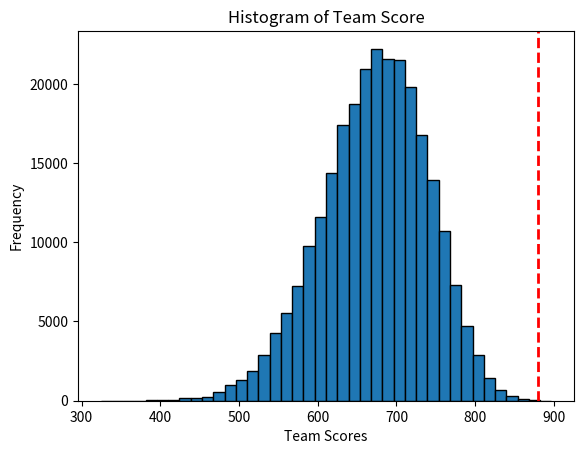
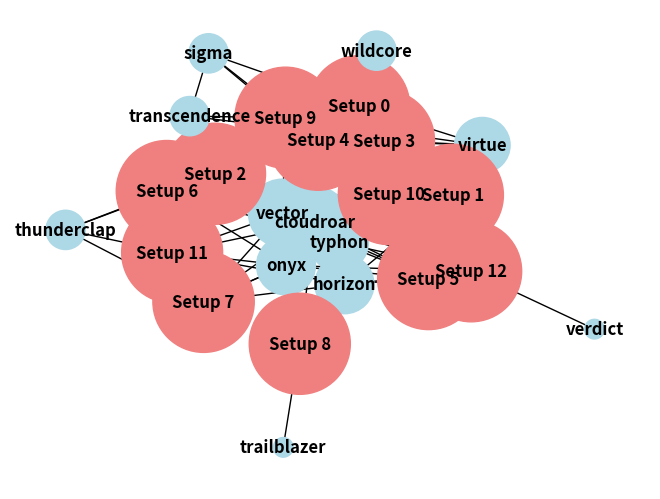
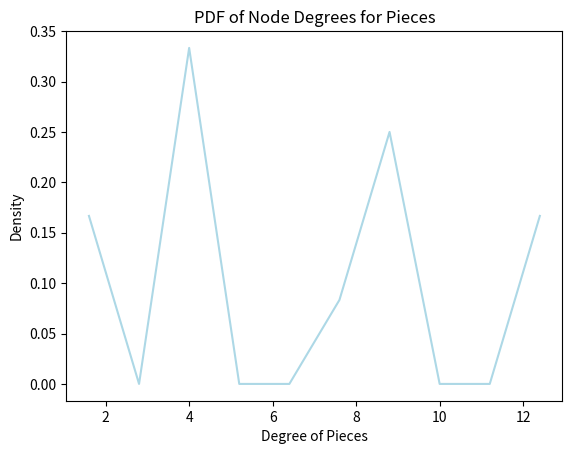
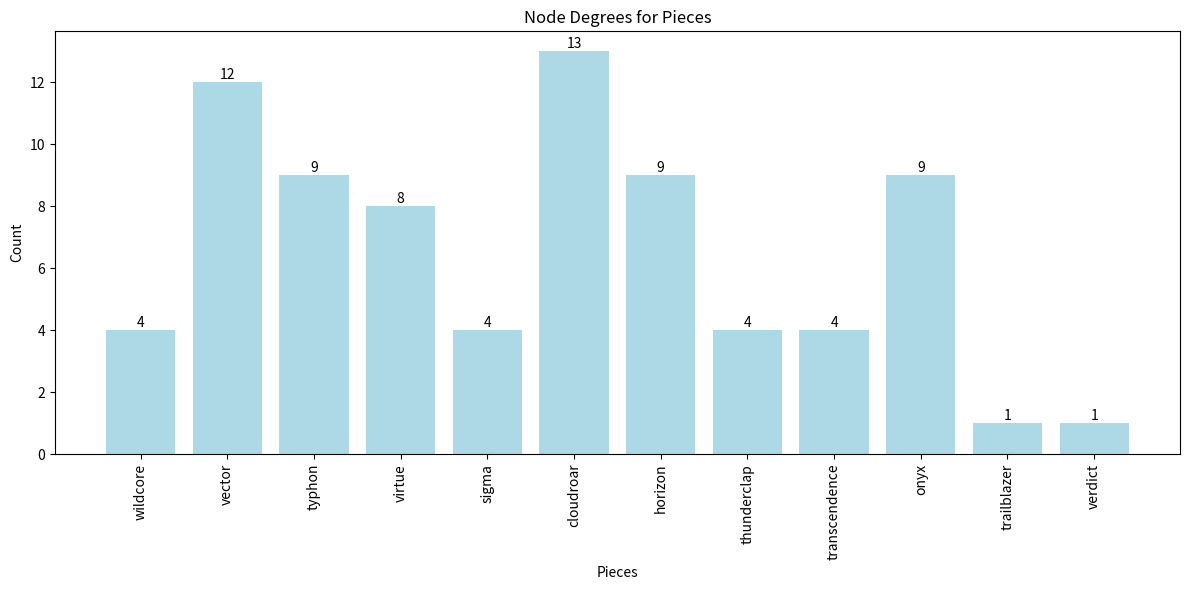
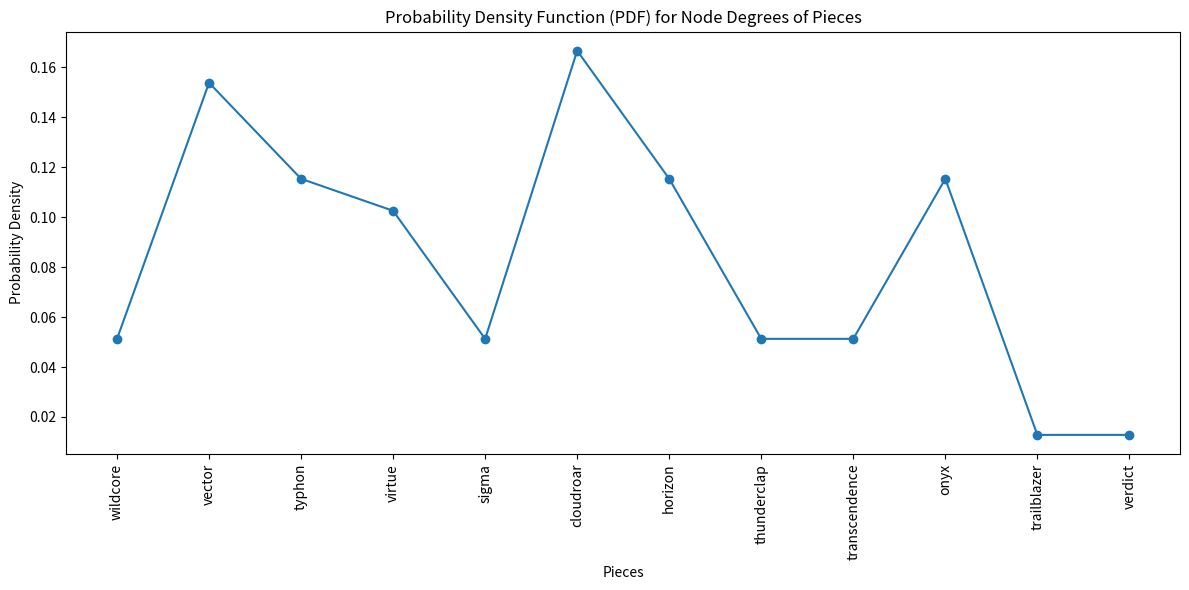
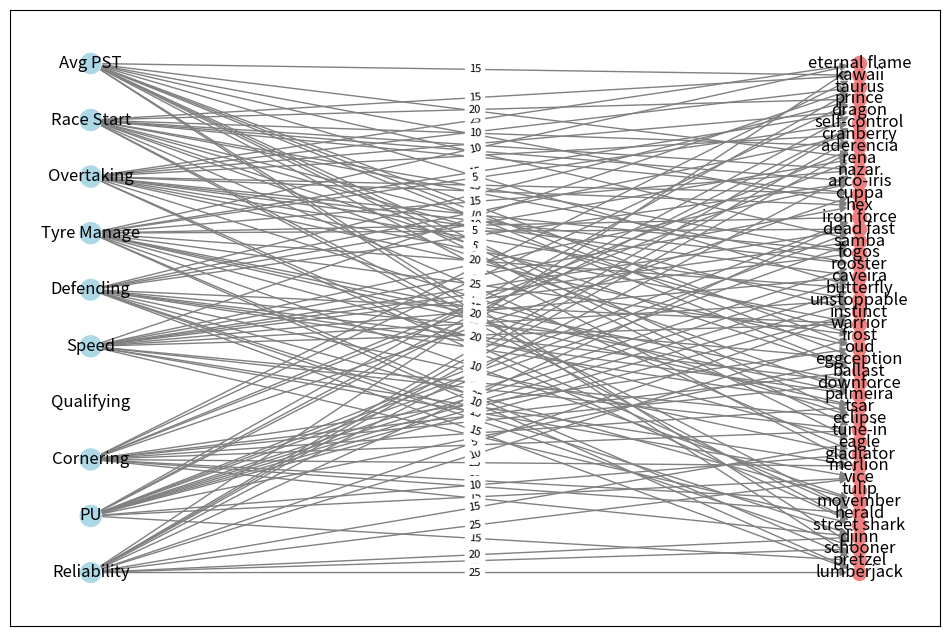

These charts were generated, in order, by the following Python code:
"""F1 clash analysis"""
import matplotlib.pyplot as plt
import numpy as np
import networkx as nx

# Defining the cards of each piece on setup-car

breaks = [['wildcore', 36, 23, 33, 22, 0.59, 0, 0, 0, 0, 0],
          ['suspense',20, 32, 23, 21, 0.37, 0, 0, 0, 0, 0],
          ['the warden', 26, 28, 27, 25, 0.43, 0, 0, 0, 0, 0],
          ['onyx', 26, 23, 25, 50, 0.49, 0, 0, 0, 0, 0],
          ['axiom', 14, 34, 18, 15, 0.67, 0, 0, 0, 0, 0],
          ['crisis sl', 27, 16, 18, 19, 0.51, 0, 0, 0, 0, 0],
          ['essence', 14, 13, 12, 25, 0.76, 0, 0, 0, 0, 0],
          ['starter', 1, 1, 1, 1, 1, 0, 0, 0, 0, 0]]

gearboxes = [['voyage', 23, 28, 22, 27, 0, 0, 0, 0, 0, 0],
             ['vector', 24, 38, 22, 36, 0.55, 0, 0, 0, 0, 0],
             ['kick shift', 18, 19, 29, 19, 0.45, 0, 0, 0, 0, 0],
             ['verdict', 33, 18, 20, 30, 0.63, 0, 0, 0, 0, 0],
             ['spectrum', 20, 25, 21, 23, 0.53, 0, 0, 0, 0, 0],
             ['swiftcharge', 14, 23, 22, 16, 0.71, 0, 0, 0, 0, 0],
             ['switch-r-00', 12, 13, 11, 14, 0.47, 0, 0, 0, 0, 0],
             ['starter', 1, 1, 1, 1, 1, 0, 0, 0, 0, 0]]

rearwings = [['typhon', 50, 27, 26, 23, 0.53, 0, 0, 0, 0, 0],
             ['transcendence', 24, 22, 36, 37, 0.53, 0, 0, 0, 0, 0],
             ['freeflare', 21, 33, 20, 22, 0.37, 0, 0, 0, 0, 0],
             ['the patron', 23, 21, 19, 37, 0.61, 0, 0, 0, 0, 0],
             ['the wasp', 16, 24, 23, 14, 0.69, 0, 0, 0, 0, 0],
             ['the matador', 19, 16, 18, 17, 0.72, 0, 0, 0, 0, 0],
             ['phantom-x', 26, 15, 12, 11, 0.76, 0, 0, 0, 0, 0],
             ['starter', 1, 1, 1, 1, 1, 0, 0, 0, 0, 0]]

frontwings = [['virtue', 23, 50, 27, 24, 0.49, 0, 0, 0, 0, 0],
              ['thunderclap', 35, 23, 21, 33, 0.55, 0, 0, 0, 0, 0],
              ['trailblazer', 21, 23, 42, 20, 0.57, 0, 0, 0, 0, 0],
              ['zeno', 25, 23, 22, 26, 0.53, 0, 0, 0, 0, 0],
              ['the vagabond', 31, 20, 23, 21, 0.35, 0, 0, 0, 0, 0],
              ['feral punch', 13, 15, 22, 21, 0.73, 0, 0, 0, 0, 0],
              ['the scout', 13, 27, 15, 14, 0.73, 0, 0, 0, 0, 0],
              ['starter', 1, 1, 1, 1, 1, 0, 0, 0, 0, 0]]

suspensions = [['sigma', 32, 28, 30, 29, 0.39, 0, 0, 0, 0, 0],
               ['presence', 23, 26, 24, 22, 0.2, 0, 0, 0, 0, 0],
               ['horizon', 22, 36, 24, 37, 0.53, 0, 0, 0, 0, 0],
               ['radiance', 25, 17, 26, 19, 0.65, 0, 0, 0, 0, 0],
               ['icon v3', 17, 13, 16, 23, 0.54, 0, 0, 0, 0, 0],
               ['rodeo', 23, 22, 15, 14, 0.69, 0, 0, 0, 0, 0],
               ['the equator', 20, 19, 18, 21, 0.61, 0, 0, 0, 0, 0],
               ['starter', 1, 1, 1, 1, 1, 0, 0, 0, 0, 0]]

engines = [['cloudroar', 26, 24, 50, 27, 0.55, 0, 0, 0, 0, 0],
           ['avalanche', 34, 22, 25, 21, 0.35, 0, 0, 0, 0, 0],
           ['the rover', 27, 25, 28, 24, 0.53, 0, 0, 0, 0, 0],
           ['twinburst', 16, 29, 18, 17, 0.51, 0, 0, 0, 0, 0],
           ['enigma', 16, 13, 23, 25, 0.69, 0, 0, 0, 0, 0],
           ['nova', 31, 13, 15, 16, 0.71, 0, 0, 0, 0, 0],
           ['brute force', 21, 19, 36, 18, 0.63, 0, 0, 0, 0, 0],
           ['starter', 1, 1, 1, 1, 1, 0, 0, 0, 0, 0]]

setup_car = [breaks, gearboxes, rearwings, frontwings, suspensions, engines]

# Defining another item in game: bottles

bottles = [['tsar', 0, 15, 0, 0, 0, 0, 10, 0, 25, 0],
           ['frost', 0, 0, 0, 10, 0, 0, 0, 15, 25, 0],
           ['tulip', 0, 0, 0, 0, 0, 0, 0, 0, 0, 0],
           ['dragon', 0, 0, 15, 0, 0, 20, 0, 0, 15, 0],
           ['kawaii', 0, 20, 0, 0, 15, 0, 0, 15, 0, 0],
           ['pretzel', 0, 0, 15, 0, 10, 0, 0, 0, 25, 0],
           ['vice', 10, 0, 15, 25, 0, 0, 0, 0, 0, 0],
           ['schooner', 0, 0, 0, 25, 15, 0, 10, 0, 0, 0],
           ['djinn', 0, 15, 0, 20, 0, 0, 15, 0, 0, 0],
           ['oud', 0, 10, 0, 0, 25, 15, 0, 0, 0, 0],
           ['eternal flame', 0, 0, 0, 15, 0, 25, 0, 0, 10, 0],
           ['eagle', 0, 0, 0, 15, 15, 0, 0, 0, 20, 0],
           ['iron force', 0, 0, 20, 20, 0, 0, 0, 0, 10, 0],
           ['lumberjack', 0, 0, 0, 25, 0, 0, 15, 0, 10, 0],
           ['cranberry', 0, 0, 0, 10, 0, 20, 20, 0, 0, 0],
           ['butterfly', 0, 0, 25, 0, 5, 0, 0, 0, 20, 0],
           ['tune-in', 10, 15, 0, 0, 25, 0, 0, 0, 0, 0],
           ['self-control', 0, 0, 5, 5, 0, 0, 0, 0, 5, 0],
           ['warrior', 10, 0, 0, 0, 0, 5, 5, 0, 0, 0],
           ['ballast', 0, 10, 0, 0, 10, 0, 0, 5, 0, 0],
           ['instinct', 0, 0, 15, 5, 0, 0, 0, 10, 0, 0],
           ['downforce', 0, 5, 0, 0, 0, 0, 15, 0, 15, 0],
           ['hex', 15, 0, 0, 0, 5, 20, 0, 0, 0, 0],
           ['eggception', 0, 0, 10, 0, 25, 0, 15, 0, 0, 0],
           ['rooster', 0, 0, 10, 0, 0, 20, 0, 20, 0, 0],
           ['cuppa', 0, 20, 0, 0, 0, 10, 0, 20, 0, 0],
           ['street shark', 15, 0, 0, 0, 0, 10, 0, 25, 0, 0],
           ['herald', 0, 15, 0, 0, 0, 10, 0, 25, 0, 0],
           ['prince', 0, 20, 0, 0, 0, 0, 10, 20, 0, 0],
           ['unstoppable', 15, 0, 10, 0, 0, 25, 0, 0, 0, 0],
           ['dead fast', 25, 0, 20, 0, 0, 0, 0, 0, 5, 0],
           ['gladiator', 0, 0, 10, 0, 0, 0, 25, 15, 0, 0],
           ['taurus', 20, 0, 25, 0, 0, 5, 0, 0, 0, 0],
           ['merlion', 15, 25, 0, 0, 10, 0, 0, 0, 0, 0],
           ['samba', 5, 0, 25, 0, 20, 0, 0, 0, 0, 0],
           ['caveira', 25, 0, 10, 0, 0, 15, 0, 0, 0, 0],
           ['fogos', 20, 0, 0, 0, 0, 15, 0, 15, 0, 0],
           ['movember', 0, 25, 0, 0, 0, 0, 15, 0, 10, 0],
           ['palmeira', 0, 0, 0, 0, 0, 0, 20, 10, 20, 0],
           ['nazar', 0, 0, 0, 15, 0, 0, 0, 20, 15, 0],
           ['aderencia', 0, 25, 0, 15, 0, 0, 0, 10, 0, 0],
           ['arco-iris', 20, 0, 0, 0, 0, 0, 25, 5, 0, 0],
           ['eclipse', 25, 0, 0, 0, 10, 15, 0, 0, 0, 0],
           ['rena', 0, 10, 0, 0, 20, 0, 20, 0, 0, 0],
           ]


#glue
#piece = [spd, corner, PU, reliability, avg pst, overtaking, def, racestart, tyre, qualifying]
#teamscore = spd + corner + pu + realiability + 50*avg pst
#setup = [breaks, gearboxes, rearwings, frontwings, suspensions, engines]

"""
    TASK 1:
            Througout the observation of cards, plot a histogram which show the behavior of 
            possibles setups by combinating all pieces of cards. There are 6 differents pieces
            of car and each piece has 8 differents cards, so the all possibles combinations
            is 8^6 ~= 262k.
            Choose a cuttoff empirically to analysis the next task.
                   
"""

def team_score_calc(status):
    """
    This function just calculates the team score for one item.
    Args:
        - A list with all status of one item
    Returns:
        - The result of the ready team score using the formula
    provided by f1 clash: teamscore = spd + corner + pu + realiability + 50*avg pst
    """
    return status[1] + status[2] + status[3] + status[4] + 50*status[5]

# Calculating the teamscore for each card

for piece in setup_car:
    for item in piece:
        item.append(team_score_calc(item))

# Storing the name of combination in a specific order and team score for each combination
all_team_score = []
all_names_combination = []
all_names_ts = []
for i in range(len(setup_car[0])):
    for j in range(len(setup_car[1])):
        for k in range(len(setup_car[2])):
            for l in range(len(setup_car[3])):
                for m in range(len(setup_car[4])):
                    for n in range(len(setup_car[5])):
                        combination_ts = [setup_car[0][i][-1], setup_car[1][j][-1],
                                            setup_car[2][k][-1], setup_car[3][l][-1],
                                            setup_car[4][m][-1], setup_car[5][n][-1]]

                        combination_names = (setup_car[0][i][0] + '+' + setup_car[1][j][0] + '+'
                                            + setup_car[2][k][0] + '+' + setup_car[3][l][0] + '+'
                                            + setup_car[4][m][0] + '+' + setup_car[5][n][0])
                        # Calculates the sum of team score
                        all_names_combination.append(combination_names)
                        all_team_score.append(sum(combination_ts))
                        all_names_ts.append([combination_names, sum(combination_ts)])

# Plot histogram with a mark in CUTOFF in 880
CUTOFF = 880

plt.hist(all_team_score, bins=40, edgecolor='k')
plt.axvline(CUTOFF, color='red', linestyle='dashed', linewidth=2, label='880 Team Score Cutoff')
plt.xlabel('Team Scores')
plt.ylabel('Frequency')
plt.title('Histogram of Team Score')
plt.show()

# Split the new sample to work beyond the cutoff
names_ts_upperCUTOFF = []
for setup in all_names_ts:
    if setup[1] > CUTOFF:
        names_ts_upperCUTOFF.append(setup)

# Checking the value of how many setups is better than 880 ts
print(len(names_ts_upperCUTOFF))



#glue
#piece = [spd, corner, PU, reliability, avg pst, overtaking, def, racestart, tyre, qualifying]
#teamscore = spd + corner + pu + realiability + 50*avg pst
#setup = [breaks, gearboxes, rearwings, frontwings, suspensions, engines]

"""
    TASK 2:
            Plot a graph that each node represent a possible setup and cards that belongs to a
            setup in graph, there is a edge between nodes of setups and cards if a setup contains
            that card.
"""

G = nx.Graph()

piece_count = {}
for idx, setup in enumerate(names_ts_upperCUTOFF):
    G.add_node(f'Setup {idx}', color = 'lightcoral', size = 6*setup[1])
    name = setup[0].split('+')
    edges_to_add = []
    for piece in name:
        piece_count[piece] = piece_count.get(piece, 0) + 1
        G.add_node(piece, color='lightblue', size=200*piece_count[piece])
        edges_to_add.append((f'Setup {idx}', piece))
    G.add_edges_from(edges_to_add)

print(piece_count)
# Extract information of colors and size from each node
node_colors = [node[1]['color'] for node in G.nodes(data=True)]
node_sizes = [node[1]['size'] for node in G.nodes(data=True)]

pos = nx.kamada_kawai_layout(G)
nx.draw(G, pos, with_labels=True, node_size=node_sizes, node_color=node_colors, font_size=12,
         font_color='black', font_weight='bold')

plt.show()

# Generate a PDF graph
degree_values = list(piece_count.values())
hist, bin_edges = np.histogram(degree_values, bins=10, density=True)
bin_centers = 0.5 * (bin_edges[1:] + bin_edges[:-1])
pdf = hist / hist.sum()

# Plot pdf
plt.plot(bin_centers, pdf, linestyle='solid', color='lightblue')
plt.xlabel('Degree of Pieces')
plt.ylabel('Density')
plt.title('PDF of Node Degrees for Pieces')
plt.show()

# Get labels and values of dict
keys = list(piece_count.keys())
values = list(piece_count.values())

# Generate a bar plot
plt.figure(figsize=(12, 6))
plt.bar(keys, values, color='lightblue')
plt.xlabel('Pieces')
plt.ylabel('Count')
plt.title('Node Degrees for Pieces')
plt.xticks(rotation=90)

# Labeling with keys
for i, v in enumerate(values):
    plt.text(i, v, str(v), ha='center', va='bottom')

plt.tight_layout()
plt.show()

# Calculate PDF
pdf_values = np.array(values) / sum(values)

# Plot PDF
plt.figure(figsize=(12, 6))
plt.plot(keys, pdf_values, marker='o', linestyle='-')
plt.xlabel('Pieces')
plt.ylabel('Probability Density')
plt.title('Probability Density Function (PDF) for Node Degrees of Pieces')
plt.xticks(rotation=90)

plt.tight_layout()
plt.show()


""" 
    TASK 3:
            Plot a bipartite graph which show the attributes and bottles. The edges are becoming
            when a bottle provided a specific status and the weight is the value of attribute.

"""


bottles_wo_names = []
for bottle in bottles:
    bottles_wo_names.append(bottle[1::])

bottles_wo_names = np.array(bottles_wo_names)
size_node_attributes = np.sum(bottles_wo_names, axis=0)

B = nx.DiGraph()

attributes = ['Speed', 'Cornering', 'PU', 'Reliability', 'Avg PST', 'Overtaking',
               'Defending', 'Race Start', 'Tyre Manage', 'Qualifying']


# Add nodes to the first bipartition (attributes)
B.add_nodes_from(attributes, bipartite=0)

# Add nodes to the second partition (bottles)
bottle_names = [bottle[0] for bottle in bottles]
B.add_nodes_from(bottle_names, bipartite=1)

# Add directional edges to second partition from the first one
for bottle in bottles:
    bottle_name = bottle[0]
    for i, attribute in enumerate(bottle[1:]):
        if attribute != 0:
            B.add_edge(attributes[i], bottle_name, weight=attribute)

# Separate nodes in its respectively bipartition
top_nodes = {node for node, data in B.nodes(data=True) if data['bipartite'] == 0}
bottom_nodes = set(B) - top_nodes

plt.figure(figsize=(12, 8))

pos = nx.bipartite_layout(B, top_nodes, scale=3)

# Extract weight of edges
edge_weights = [B[u][v]['weight'] for u, v in B.edges()]
print(edge_weights)

# Extract the labels
edge_labels = {(u, v): d['weight'] for u, v, d in B.edges(data=True)}

# Creat a dict that specify each size of attributes nodes
node_sizes = {node: size_node_attributes[i] for i, node in enumerate(attributes)}

# Create the graph with the setup above
nx.draw_networkx_nodes(B, pos, nodelist=top_nodes, node_color='lightblue',
                        node_size=[node_sizes[node] for node in top_nodes])
nx.draw_networkx_nodes(B, pos, nodelist=bottom_nodes, node_color='lightcoral', node_size=100)
nx.draw_networkx_edges(B, pos, width=1, edge_color='gray', arrows=True)
nx.draw_networkx_edge_labels(B, pos, edge_labels=edge_labels, font_size=8)
nx.draw_networkx_labels(B, pos)

plt.show()


#glue
#piece = [spd, corner, PU, reliability, avg pst, overtaking, def, racestart, tyre, qualifying]
#teamscore = spd + corner + pu + realiability + 50*avg pst
#setup = [breaks, gearboxes, rearwings, frontwings, suspensions, engines]


""" 
    TASK 4:
            Suggest the best setup possible considering the setup is
            formed by parts + drivers + bottles.
"""

drivers = [['verstappen', 0, 0, 0, 0, 0, 97, 86, 89, 94, 99],
           ['leclerc', 0, 0, 0, 0, 0, 93, 99, 87, 89, 97],
           ['alonso', 0, 0, 0, 0, 0, 99, 92, 97, 88, 89],
           ['hamilton', 0, 0, 0, 0, 0, 81, 86, 94, 90, 89],
           ['norris', 0, 0, 0, 0, 0, 99, 95, 99, 99, 99],
           ['russel', 0, 0, 0, 0, 0, 95, 90, 83, 86, 91],
           ['perez', 0, 0, 0, 0, 0, 85, 96, 91, 84, 89],
           ['sainz', 0, 0, 0, 0, 0, 84, 85, 90, 91, 95],
           ['stroll', 0, 0, 0, 0, 0, 92, 83, 94, 89, 87],
           ['gasly', 0, 0, 0, 0, 0, 88, 93, 85, 96, 83]
]

# Combinating all possible of drivers duo
all_drivers_combination = []
for idx, driver_1 in enumerate(drivers):
    for idx, driver_2 in enumerate(drivers[idx+1:]):
        combined_drivers = [driver_1[0] + "+" + driver_2[0]]
        sum_attributes = [a + b for a, b in zip(driver_1[1:], driver_2[1:])]
        team_score_drivers = [sum(sum_attributes)]
        combined_drivers.extend(team_score_drivers)
        all_drivers_combination.append(combined_drivers)

print(all_drivers_combination)

# Picking the best duo
MAX_SUM = 0

for d1d2 in all_drivers_combination:
    if d1d2[1] >= MAX_SUM:
        MAX_SUM = d1d2[1]

best_drivers = []
for d1d2 in all_drivers_combination:
    if d1d2[1] == MAX_SUM:
        best_drivers.append(d1d2)

print(best_drivers)

# Showing the best duo
for idx,_ in enumerate(best_drivers):
    best_duo = best_drivers[idx][0].split('+')
    print(f"{best_duo}:")
    for driver in drivers:
        if driver[0] == best_duo[0] or driver[0] == best_duo[1]:
            print(driver)

# Picking the best setup_car
max_ts = max(all_team_score)
best_setups = []
for one_setup in all_names_ts:
    if one_setup[1] == max_ts:
        best_setups.append(one_setup)
print(best_setups)

# Picking the best card
best_pieces = best_setups[0][0].split('+')
print(best_pieces)
for idx, pieces in enumerate(setup_car):
    for card in pieces:
        if best_pieces[idx] == card[0]:
            print(">>>",card)

# Picking the best bottle

max_bottles = []
sum_bottles = []

for bottle in bottles:
    SUM_1 = 0
    SUM_2 = 0
    for idx in range(5):
        SUM_1 += bottle[idx+1]
        SUM_2 += bottle[idx+6]
    # SUM_1 += 50*bottle[5]
    sum_bottles.append([bottle[0], SUM_1, SUM_2])

MAX_SUM_1 = 0
MAX_SUM_2 = 0

for bottle in sum_bottles:
    if bottle[1] >= MAX_SUM_1:
        MAX_SUM_1 = bottle[1]

    if bottle[2] >= MAX_SUM_2:
        MAX_SUM_2 = bottle[2]

best_bottles = []

for bottle in sum_bottles:
    if bottle[1] == MAX_SUM_1:
        best_bottles.append([bottle, 0])
    if bottle[2] == MAX_SUM_2:
        best_bottles.append([bottle, 1])

print(best_bottles)

for one_of_best_bottle in best_bottles:
    for bottle in bottles:
        if one_of_best_bottle[0][0] == bottle[0]:
            if one_of_best_bottle[1] == 0:
                print(f"This bottle: {bottle} is good to enhace your car setup.")
            else:
                print(f"This bottle: {bottle} is good to enhace your drivers.")
